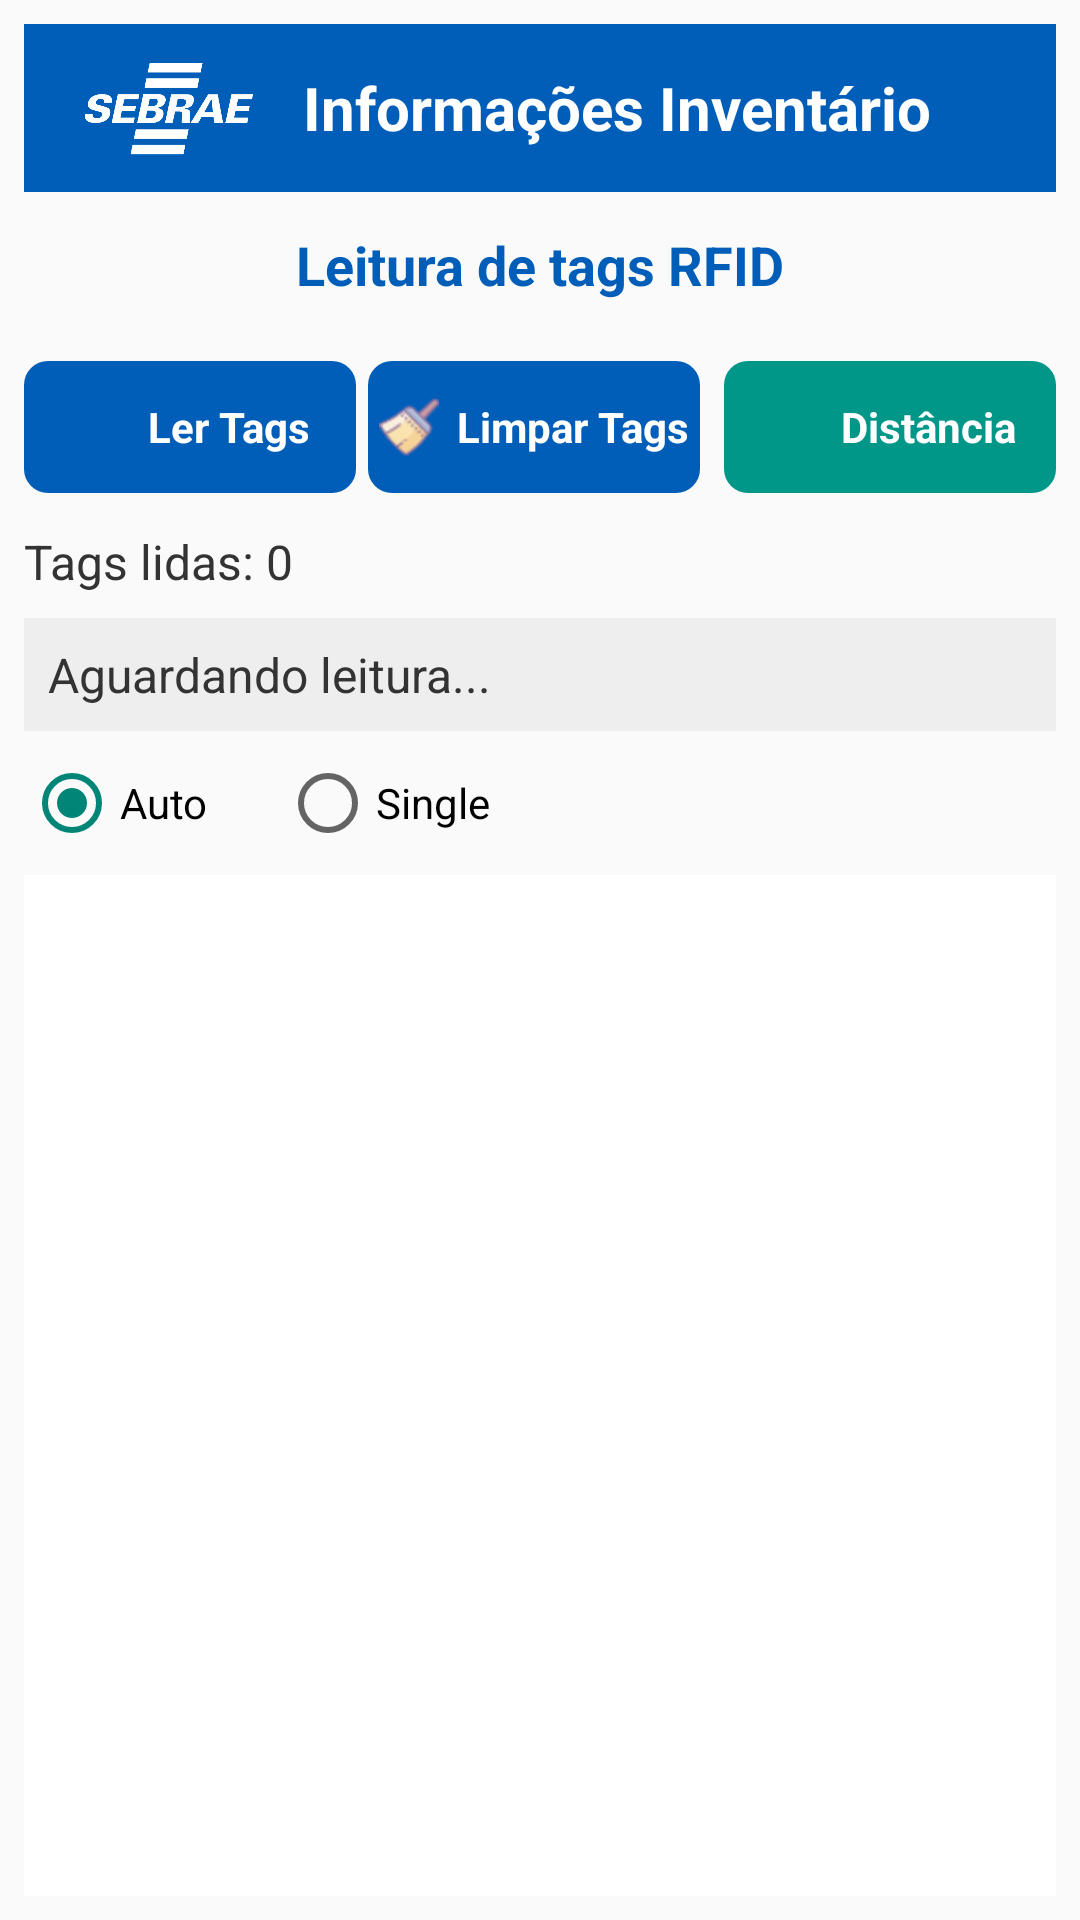

The Android layout XML behind this screen, and the referenced resources:
<!-- AndroidManifest.xml: application theme CustomTheme -->
<!-- res/layout/activity_consulta_tag.xml -->
<?xml version="1.0" encoding="utf-8"?>
<LinearLayout xmlns:android="http://schemas.android.com/apk/res/android"
    xmlns:app="http://schemas.android.com/apk/res-auto"
    android:layout_width="match_parent"
    android:layout_height="match_parent"
    android:orientation="vertical"
    android:background="#FAFAFA"
    android:padding="8dp">

    
    <RelativeLayout
        android:layout_width="match_parent"
        android:layout_height="56dp"
        android:paddingStart="16dp"
        android:paddingEnd="16dp"
        android:background="#005eb8">

        <ImageView
            android:id="@+id/logoSEBRAE"
            android:layout_width="65dp"
            android:layout_height="65dp"
            android:layout_centerVertical="true"
            android:layout_alignParentStart="true"
            android:src="@drawable/ic_sebrae_branco"
            android:adjustViewBounds="true"
            android:scaleType="fitCenter" />

        <TextView
            android:id="@+id/txtTitulo"
            android:layout_width="wrap_content"
            android:layout_height="wrap_content"
            android:text="Informações Inventário"
            android:textColor="@android:color/white"
            android:textSize="20sp"
            android:textStyle="bold"
            android:layout_centerVertical="true"
            android:layout_toEndOf="@id/logoSEBRAE"
            android:layout_marginStart="12dp" />
    </RelativeLayout>

    
    <TextView
        android:id="@+id/txtInfoTopo"
        android:layout_width="match_parent"
        android:layout_height="wrap_content"
        android:text="Leitura de tags RFID"
        android:textStyle="bold"
        android:textColor="#005eb8"
        android:textSize="18sp"
        android:padding="12dp"
        android:gravity="center" />

    
    <LinearLayout
        android:layout_width="match_parent"
        android:layout_height="wrap_content"
        android:orientation="horizontal"
        android:gravity="center"
        android:layout_marginBottom="12dp"
        android:layout_marginTop="8dp">

        
        <LinearLayout
            android:id="@+id/btnLerTags"
            android:layout_width="0dp"
            android:layout_height="wrap_content"
            android:layout_weight="1"
            android:orientation="horizontal"
            android:gravity="center"
            android:background="@drawable/btn_rounded"
            android:backgroundTint="#005eb8"
            android:paddingVertical="12dp"
            android:layout_marginEnd="4dp"
            android:clickable="true"
            android:focusable="true">

            <ImageView
                android:layout_width="20dp"
                android:layout_height="20dp"
                android:src="@drawable/ler_rfid"
                android:layout_marginEnd="6dp" />

            <TextView
                android:id="@+id/txtTituloBotao"
                android:layout_width="wrap_content"
                android:layout_height="wrap_content"
                android:text="Ler Tags"
                android:textColor="@android:color/white"
                android:textSize="14sp"
                android:textStyle="bold" />
        </LinearLayout>

        
        <LinearLayout
            android:id="@+id/btnLimparTags"
            android:layout_width="0dp"
            android:layout_height="wrap_content"
            android:layout_weight="1"
            android:orientation="horizontal"
            android:gravity="center"
            android:background="@drawable/btn_rounded"
            android:backgroundTint="#005eb8"
            android:paddingVertical="12dp"
            android:layout_marginEnd="4dp"
            android:clickable="true"
            android:focusable="true">

            <ImageView
                android:layout_width="20dp"
                android:layout_height="20dp"
                android:src="@drawable/ic_clean"
                android:layout_marginEnd="6dp" />

            <TextView
                android:layout_width="wrap_content"
                android:layout_height="wrap_content"
                android:text="Limpar Tags"
                android:textColor="@android:color/white"
                android:textSize="14sp"
                android:textStyle="bold" />
        </LinearLayout>

        
        <LinearLayout
            android:id="@+id/btnDistancia"
            android:layout_width="0dp"
            android:layout_height="wrap_content"
            android:layout_weight="1"
            android:orientation="horizontal"
            android:gravity="center"
            android:background="@drawable/btn_rounded"
            android:backgroundTint="#009688"
            android:paddingVertical="12dp"
            android:layout_marginStart="4dp"
            android:clickable="true"
            android:focusable="true">

            <ImageView
                android:layout_width="20dp"
                android:layout_height="20dp"
                android:src="@drawable/distance"
                android:layout_marginEnd="6dp" />

            <TextView
                android:layout_width="wrap_content"
                android:layout_height="wrap_content"
                android:text="Distância"
                android:textColor="@android:color/white"
                android:textSize="14sp"
                android:textStyle="bold" />
        </LinearLayout>
    </LinearLayout>

    
    <TextView
        android:id="@+id/tvTagCount"
        android:layout_width="match_parent"
        android:layout_height="wrap_content"
        android:text="Tags lidas: 0"
        android:textSize="16sp"
        android:textColor="#333333"
        android:layout_marginBottom="8dp" />

    
    <TextView
        android:id="@+id/txtResultado"
        android:layout_width="match_parent"
        android:layout_height="wrap_content"
        android:text="Aguardando leitura..."
        android:textSize="16sp"
        android:textColor="#333333"
        android:padding="8dp"
        android:background="#EEEEEE"
        android:layout_marginBottom="8dp" />

    
    <RadioGroup
        android:id="@+id/rgMode"
        android:layout_width="wrap_content"
        android:layout_height="wrap_content"
        android:orientation="horizontal"
        android:layout_marginBottom="8dp">

        <RadioButton
            android:id="@+id/rbLoop"
            android:layout_width="wrap_content"
            android:layout_height="wrap_content"
            android:checked="true"
            android:text="Auto" />

        <RadioButton
            android:id="@+id/rbSingle"
            android:layout_width="wrap_content"
            android:layout_height="wrap_content"
            android:text="Single"
            android:layout_marginStart="24dp" />
    </RadioGroup>

    
    <ListView
        android:id="@+id/listViewTags"
        android:layout_width="match_parent"
        android:layout_height="0dp"
        android:layout_weight="1"
        android:divider="@android:color/darker_gray"
        android:dividerHeight="1dp"
        android:padding="8dp"
        android:background="@android:color/white" />

</LinearLayout>
<!-- resources referenced by this layout -->
<resources>
  <!-- drawable btn_rounded (drawable) -->
  <?xml version="1.0" encoding="utf-8"?>
  <shape xmlns:android="http://schemas.android.com/apk/res/android"
      android:shape="rectangle">
  
      <solid android:color="#005eb8" />      
      <corners android:radius="8dp" />        
  </shape>
  <!-- drawable ic_clean: png bitmap (drawable, 1310 bytes) -->
  <!-- drawable ic_sebrae_branco: png bitmap (drawable, 15896 bytes) -->
  <style name="CustomTheme" parent="Theme.AppCompat.Light.NoActionBar">
             
             
             
           <item name="android:actionBarTabTextStyle">@style/MyActionBarTabTextStyle</item>  
           <item name="android:actionBarStyle">@style/MyActionBarStyle</item>
           <item name="android:homeAsUpIndicator">@drawable/actionbar_back</item> 
       </style>
  <style name="MyActionBarTabTextStyle" parent="android:style/Widget.Holo.Light.ActionBar.TabText">          
           <item name="android:textColor">@drawable/check_text_color</item>
           <item name="android:textSize">16sp</item>  
      </style>
  <style name="MyActionBarStyle" parent="@android:style/Widget.Holo.ActionBar">
          
        
      </style>
</resources>
